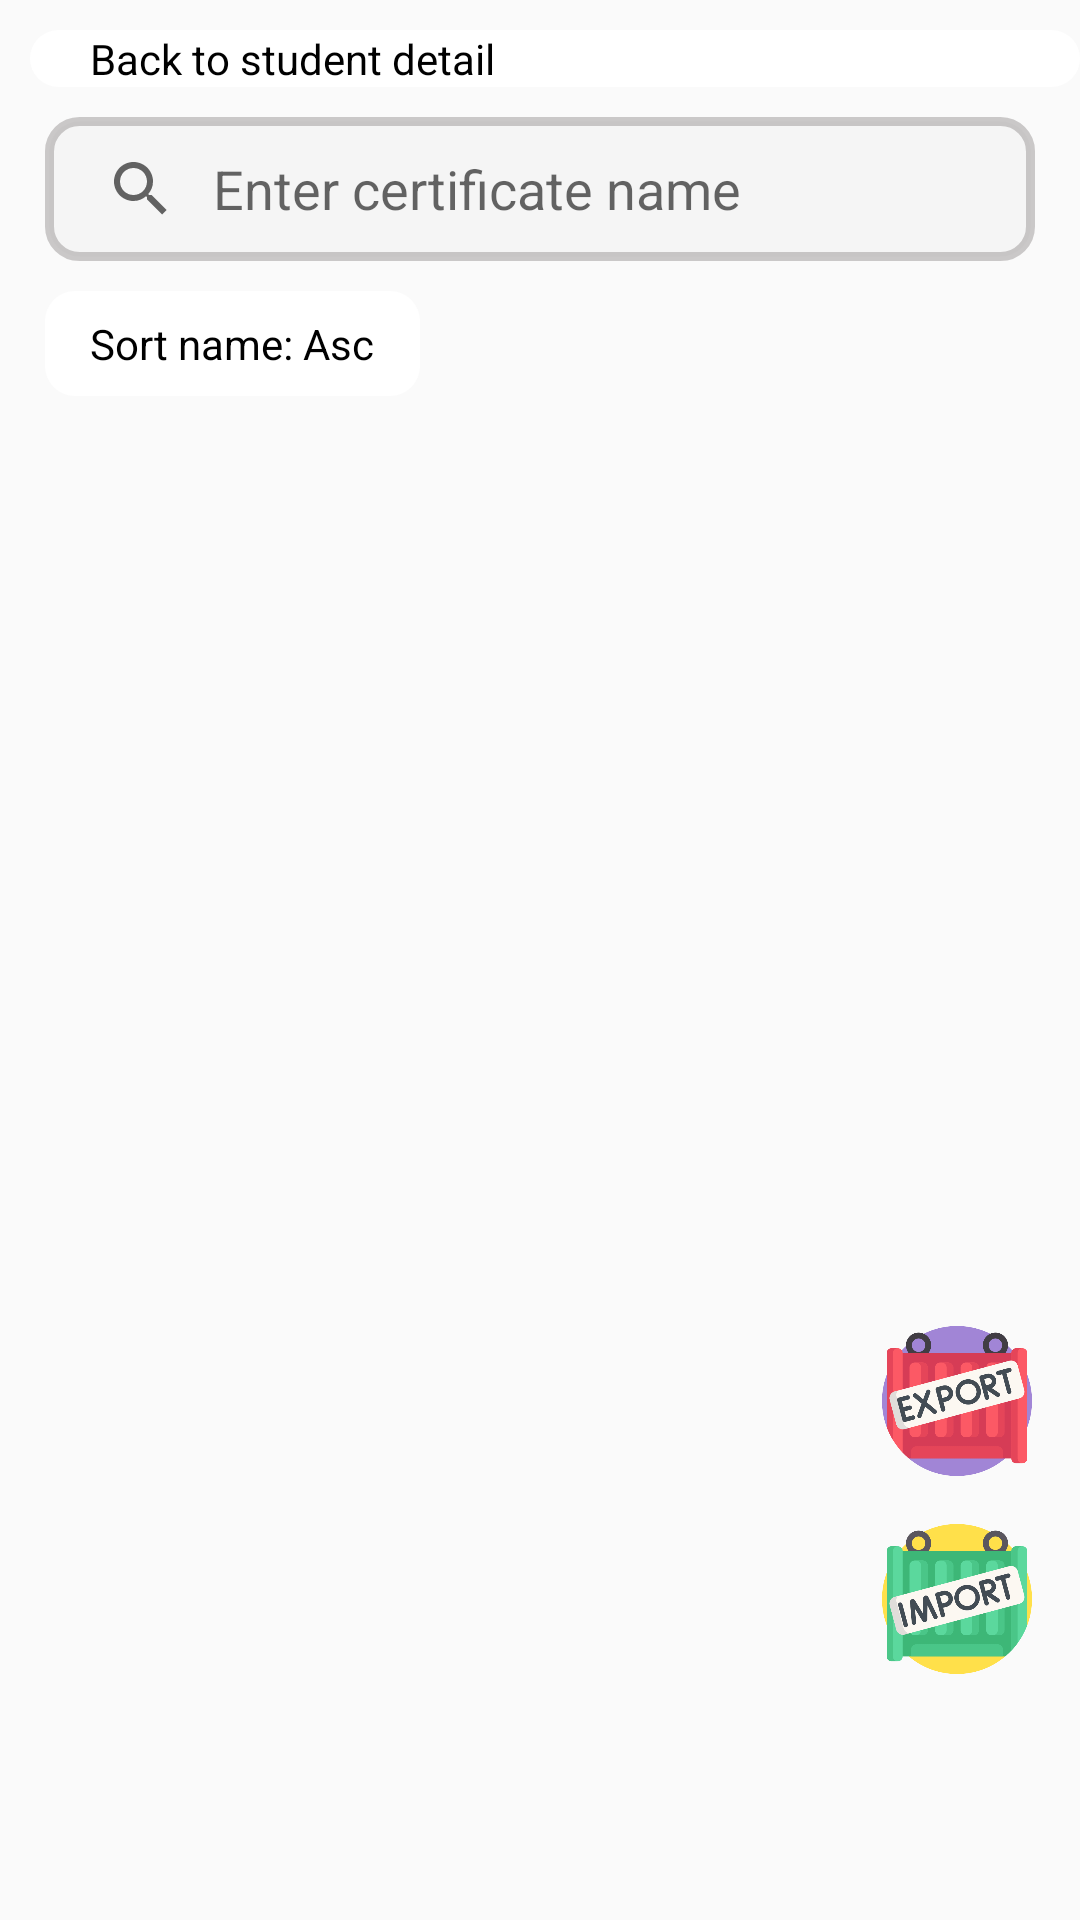

Android layout source for this screen:
<!-- AndroidManifest.xml: application theme Theme.MidTermApplication -->
<!-- res/layout/activity_certificates_list.xml -->
<?xml version="1.0" encoding="utf-8"?>
<LinearLayout xmlns:android="http://schemas.android.com/apk/res/android"
    xmlns:app="http://schemas.android.com/apk/res-auto"
    xmlns:tools="http://schemas.android.com/tools"
    android:layout_width="match_parent"
    android:id="@+id/listStudent"
    android:orientation="vertical"

    android:layout_height="match_parent"
    tools:context=".CertificatesListActivity">

    
    <LinearLayout
        android:layout_width="match_parent"
        android:layout_height="wrap_content"
        android:orientation="horizontal"
        android:background="@drawable/forward_box"
        android:clickable="true"
        android:layout_marginTop="10dp"
        android:layout_marginLeft="10dp"
        android:layout_marginBottom="10dp"
        android:id="@+id/btnBackStudentList"
        >
        <ImageView
            android:layout_width="15dp"
            android:layout_height="15dp"
            android:layout_gravity="center"
            android:layout_marginRight="5dp"
            android:src="@drawable/back_arrow"/>
        <TextView
            android:layout_width="wrap_content"
            android:layout_height="wrap_content"
            android:id="@+id/addStudentPo"
            android:text="Back to student detail"
            android:layout_gravity="center"
            android:textColor="@color/black"
            />
    </LinearLayout>
    <androidx.constraintlayout.widget.ConstraintLayout
        android:layout_width="match_parent"
        android:layout_height="match_parent">

        <LinearLayout
            android:id="@+id/searchBar"
            android:layout_width="match_parent"
            android:layout_height="wrap_content"
            android:layout_marginLeft="15dp"
            android:layout_marginRight="15dp"
            android:layout_marginTop="10dp"
            android:gravity="center"
            android:orientation="vertical"
            app:layout_constraintBottom_toTopOf="@+id/tableRow">

            <LinearLayout
                android:layout_width="match_parent"
                android:layout_height="wrap_content"
                android:gravity="center"
                android:orientation="vertical">

                <SearchView
                    android:id="@+id/certificate_search_bar"
                    android:layout_width="match_parent"
                    android:layout_height="wrap_content"
                    android:background="@drawable/search_box"
                    android:iconifiedByDefault="false"
                    android:queryBackground="@android:color/transparent"
                    android:queryHint="Enter certificate name" />
            </LinearLayout>

            <LinearLayout
                android:layout_width="match_parent"
                android:layout_height="wrap_content"
                android:layout_marginTop="10dp"
                android:layout_marginBottom="10dp"

                android:orientation="horizontal"
                >
                <LinearLayout
                    android:layout_width="match_parent"
                    android:layout_height="wrap_content"
                    android:orientation="horizontal">

                    <TextView
                        android:layout_width="125dp"
                        android:layout_height="wrap_content"
                        android:text="Sort name: Asc"
                        android:textColor="@color/black"
                        android:textAllCaps="false"
                        android:gravity="center"
                        android:background="@drawable/forward_box"
                        android:id="@+id/btnSortByName"
                        android:padding="8dp"
                        android:clickable="true"
                        android:focusable="true"/>

                    <View
                        android:layout_width="0dp"
                        android:layout_height="0dp"
                        android:layout_weight="1"/>

                    \
                </LinearLayout>
            </LinearLayout>

        </LinearLayout>

        <LinearLayout
            android:id="@+id/tableRow"
            android:layout_width="match_parent"
            android:layout_height="wrap_content"
            android:orientation="horizontal"
            app:layout_constraintTop_toBottomOf="@id/searchBar">

            

        </LinearLayout>

        <androidx.recyclerview.widget.RecyclerView
            android:id="@+id/recycleCert"
            android:layout_width="match_parent"
            android:layout_height="wrap_content"
            app:layout_constraintTop_toBottomOf="@id/tableRow"
            tools:listitem="@layout/certificate_layout" />

        <ImageView
            android:id="@+id/btnAddCer"
            android:layout_width="50dp"
            android:layout_height="50dp"
            android:layout_marginBottom="16dp"
            android:layout_marginRight="16dp"
            android:clickable="true"
            android:src="@drawable/add"
            app:layout_constraintBottom_toBottomOf="parent"
            app:layout_constraintRight_toRightOf="parent" />
        <ImageView
            android:id="@+id/btnAddCerCsv"
            android:layout_width="50dp"
            android:layout_height="50dp"
            android:layout_marginBottom="16dp"
            android:layout_marginRight="16dp"
            android:clickable="true"
            android:src="@drawable/import_icon"
            app:layout_constraintBottom_toTopOf="@+id/btnAddCer"
            app:layout_constraintRight_toRightOf="parent" />
        <ImageView
            android:id="@+id/btnExpCerCsv"
            android:layout_width="50dp"
            android:layout_height="50dp"
            android:layout_marginBottom="16dp"
            android:layout_marginRight="16dp"
            android:clickable="true"
            android:src="@drawable/export_icon"
            app:layout_constraintBottom_toTopOf="@+id/btnAddCerCsv"
            app:layout_constraintRight_toRightOf="parent" />
    </androidx.constraintlayout.widget.ConstraintLayout>

</LinearLayout>
<!-- res/layout/certificate_layout.xml (included above) -->
<?xml version="1.0" encoding="utf-8"?>
<LinearLayout xmlns:android="http://schemas.android.com/apk/res/android"
    android:layout_width="match_parent"
    android:layout_height="wrap_content"
    android:gravity="center"
    android:padding="8dp"
    android:orientation="horizontal">
    <LinearLayout
        android:layout_width="0dp"
        android:layout_height="wrap_content"
        android:layout_weight="1"
        android:padding="8dp"
        android:orientation="vertical">
        <TextView
            android:id="@+id/tvCerName"
            android:layout_width="wrap_content"
            android:layout_height="wrap_content"
            android:textAppearance="@style/TextAppearance.AppCompat.Title"
            android:text="CerName"/>

        <TextView
            android:id="@+id/tvCerBody"
            android:layout_width="wrap_content"
            android:layout_height="wrap_content"
            android:text="CerBody"/>

    </LinearLayout>
</LinearLayout>
<!-- resources referenced by this layout -->
<resources>
  <color name="black">#FF000000</color>
  <!-- drawable export_icon: png bitmap (drawable, 36297 bytes) -->
  <!-- drawable forward_box (drawable) -->
  <?xml version="1.0" encoding="utf-8"?>
  <selector xmlns:android="http://schemas.android.com/apk/res/android">
  <item>
      <shape android:shape="rectangle">
  
          <corners android:radius="10dp"></corners>
          <solid android:color="#FFFFFF"></solid>
      </shape>
  </item>
  </selector>
  <!-- drawable import_icon: png bitmap (drawable, 36810 bytes) -->
  <!-- drawable search_box (drawable) -->
  <?xml version="1.0" encoding="utf-8"?>
  <selector xmlns:android="http://schemas.android.com/apk/res/android">
  <item>
      <shape android:shape="rectangle">
  <stroke android:color="#5B736F6F" android:width="3dp"></stroke>
          <corners android:radius="10dp"></corners>
          <solid android:color="#60ECECEC"></solid>
      </shape>
  </item>
  </selector>
  <style name="Theme.MidTermApplication" parent="Base.Theme.MidTermApplication" />
  <style name="Base.Theme.MidTermApplication" parent="Theme.AppCompat.DayNight.NoActionBar">
          
          
      </style>
</resources>
